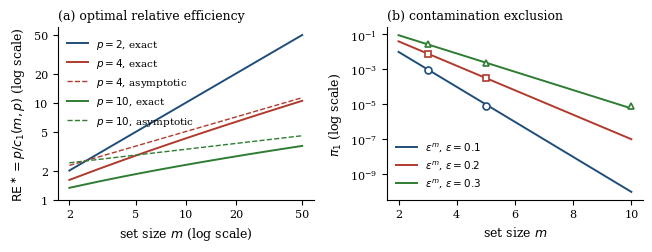
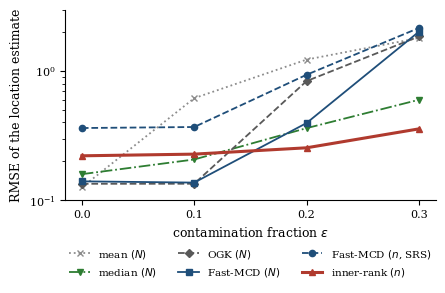
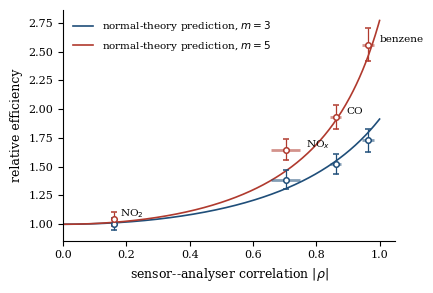

Generate these figures, in order, with matplotlib:
"""
make_figures.py -- the three figures of the manuscript.

Figure 1 is computed from scratch (quadrature).  Figures 2 and 3 plot values
from the logged runs; each array is annotated with the script that produced it.

Run:  python3.10 make_figures.py      (writes fig_theory.pdf, fig_competitors.pdf,
                                        fig_airquality.pdf in the current folder)
"""
import numpy as np
import matplotlib
matplotlib.use("Agg")
import matplotlib.pyplot as plt
from scipy import stats, integrate, special

plt.rcParams.update({
    "font.family": "serif", "font.size": 9, "axes.labelsize": 9,
    "legend.fontsize": 7.5, "xtick.labelsize": 8, "ytick.labelsize": 8,
    "axes.spines.top": False, "axes.spines.right": False,
    "savefig.bbox": "tight", "savefig.dpi": 300, "lines.linewidth": 1.4,
})
BLUE, RED, GREEN, GREY, BLACK = "#1f4e79", "#b03a2e", "#2e7d32", "0.55", "0.1"


def c1(p, m):
    """E[D_(1:m)], D ~ chi^2_p, via the survival integral."""
    S = lambda x: stats.chi2.sf(x, p) ** m
    return integrate.quad(S, 0, np.inf, limit=500)[0]


def c1_asym(p, m):
    return special.gamma(1 + 2 / p) * 2 * special.gamma(p / 2 + 1) ** (2 / p) * m ** (-2 / p)


# ============================================================ Figure 1
fig, ax = plt.subplots(1, 2, figsize=(6.6, 2.6))
ms = np.arange(2, 51)
for p, col in ((2, BLUE), (4, RED), (10, GREEN)):
    ex = [p / c1(p, m) for m in ms]
    asy = [p / c1_asym(p, m) for m in ms]
    ax[0].plot(ms, ex, color=col, label=rf"$p={p}$, exact")
    if p != 2:   # for p = 2 the asymptotic form is exact and coincides
        ax[0].plot(ms, asy, color=col, ls="--", lw=1.0, label=rf"$p={p}$, asymptotic")
ax[0].set_xscale("log"); ax[0].set_yscale("log")
ax[0].set_xticks([2, 5, 10, 20, 50]); ax[0].set_xticklabels(["2", "5", "10", "20", "50"])
ax[0].set_yticks([1, 2, 5, 10, 20, 50]); ax[0].set_yticklabels(["1", "2", "5", "10", "20", "50"])
ax[0].minorticks_off()
ax[0].set_xlabel("set size $m$ (log scale)")
ax[0].set_ylabel(r"$\mathrm{RE}^\ast = p/c_1(m,p)$ (log scale)")
ax[0].set_title("(a) optimal relative efficiency", fontsize=9, loc="left")
ax[0].legend(frameon=False, ncol=1, loc="upper left")

mg = np.linspace(2, 10, 200)
# observed values: code/exp08_theory_check.py, 400,000 sets per cell, shift 12
obs = {0.10: {3: 0.000935, 5: 0.000008},
       0.20: {3: 0.008032, 5: 0.000320},
       0.30: {3: 0.026947, 5: 0.002338, 10: 0.000008}}
for eps, col, mk in ((0.10, BLUE, "o"), (0.20, RED, "s"), (0.30, GREEN, "^")):
    ax[1].plot(mg, eps ** mg, color=col, label=rf"$\varepsilon^m$, $\varepsilon={eps:.1f}$")
    xs, ys = zip(*sorted(obs[eps].items()))
    ax[1].plot(xs, ys, mk, color=col, ms=5, mfc="white", mew=1.2)
ax[1].set_yscale("log")
ax[1].set_xlabel("set size $m$")
ax[1].set_ylabel(r"$\pi_1$ (log scale)")
ax[1].set_title("(b) contamination exclusion", fontsize=9, loc="left")
ax[1].legend(frameon=False, loc="lower left")
fig.tight_layout()
fig.savefig("fig_theory.pdf")
plt.close(fig)

# ============================================================ Figure 2
# values: Table 9 (code/exp10_competitors.py, author's run), p=4, m=5, n=50, N=250
eps = [0.0, 0.10, 0.20, 0.30]
res = {
    "mean $(N)$":           ([0.1256, 0.6174, 1.2293, 1.8080], GREY,  ":",  "x"),
    "median $(N)$":         ([0.1590, 0.2067, 0.3616, 0.6000], GREEN, "-.", "v"),
    "OGK $(N)$":            ([0.1339, 0.1340, 0.8377, 1.8572], "0.35", "--", "D"),
    "Fast-MCD $(N)$":       ([0.1399, 0.1368, 0.3962, 2.0241], BLUE,  "-",  "s"),
    "Fast-MCD $(n$, SRS$)$":([0.3624, 0.3690, 0.9380, 2.1626], BLUE,  "--", "o"),
    "inner-rank $(n)$":     ([0.2207, 0.2274, 0.2546, 0.3570], RED,   "-",  "^"),
}
fig, ax = plt.subplots(figsize=(4.6, 3.1))
for lab, (y, col, ls, mk) in res.items():
    lw = 2.2 if lab.startswith("inner") else 1.3
    ax.plot(eps, y, color=col, ls=ls, marker=mk, ms=4.5, lw=lw, label=lab)
ax.set_yscale("log")
ax.set_xticks(eps)
ax.set_xlabel(r"contamination fraction $\varepsilon$")
ax.set_ylabel("RMSE of the location estimate")
ax.legend(frameon=False, loc="upper center", bbox_to_anchor=(0.5, -0.2), ncol=3)
ax.set_ylim(0.1, 3)
fig.tight_layout()
fig.savefig("fig_competitors.pdf")
plt.close(fig)

# ============================================================ Figure 3
# values: Table 14 (code/exp12_airquality.py), n = 60, 5000 replications
T = {3: 0.4775, 5: 0.6390}
poll = [  # name, |Pearson rho|, |normal-scores rho|, RE m=3 (se), RE m=5 (se)
    ("benzene", 0.982, 0.946, (1.729, 0.050), (2.560, 0.074)),
    ("CO",      0.879, 0.844, (1.525, 0.043), (1.932, 0.054)),
    (r"NO$_x$", 0.656, 0.750, (1.387, 0.041), (1.648, 0.048)),
    (r"NO$_2$", 0.157, 0.163, (1.003, 0.028), (1.044, 0.030)),
]
fig, ax = plt.subplots(figsize=(4.4, 3.0))
r = np.linspace(0, 1, 300)
for m, col in ((3, BLUE), (5, RED)):
    ax.plot(r, 1 / (1 - r ** 2 * T[m]), color=col, lw=1.2,
            label=rf"normal-theory prediction, $m={m}$")
for name, rp, rns, re3, re5 in poll:
    for m, (re_, se), col in ((3, re3, BLUE), (5, re5, RED)):
        lo, hi = sorted((rp, rns))
        ax.plot([lo, hi], [re_, re_], color=col, lw=2.0, alpha=0.55,
                solid_capstyle="butt")
        ax.errorbar((lo + hi) / 2, re_, yerr=1.96 * se, fmt="o", color=col,
                    ms=4, mfc="white", mew=1.1, capsize=2, lw=0.9)
    ax.annotate(name, xy=(max(rp, rns), re5[0]), xytext=(4, 2),
                textcoords="offset points", fontsize=7.5)
ax.set_xlabel(r"sensor--analyser correlation $|\rho|$")
ax.set_ylabel("relative efficiency")
ax.set_xlim(0, 1.05)
ax.legend(frameon=False, loc="upper left")
fig.tight_layout()
fig.savefig("fig_airquality.pdf")
plt.close(fig)
print("wrote fig_theory.pdf, fig_competitors.pdf, fig_airquality.pdf")
